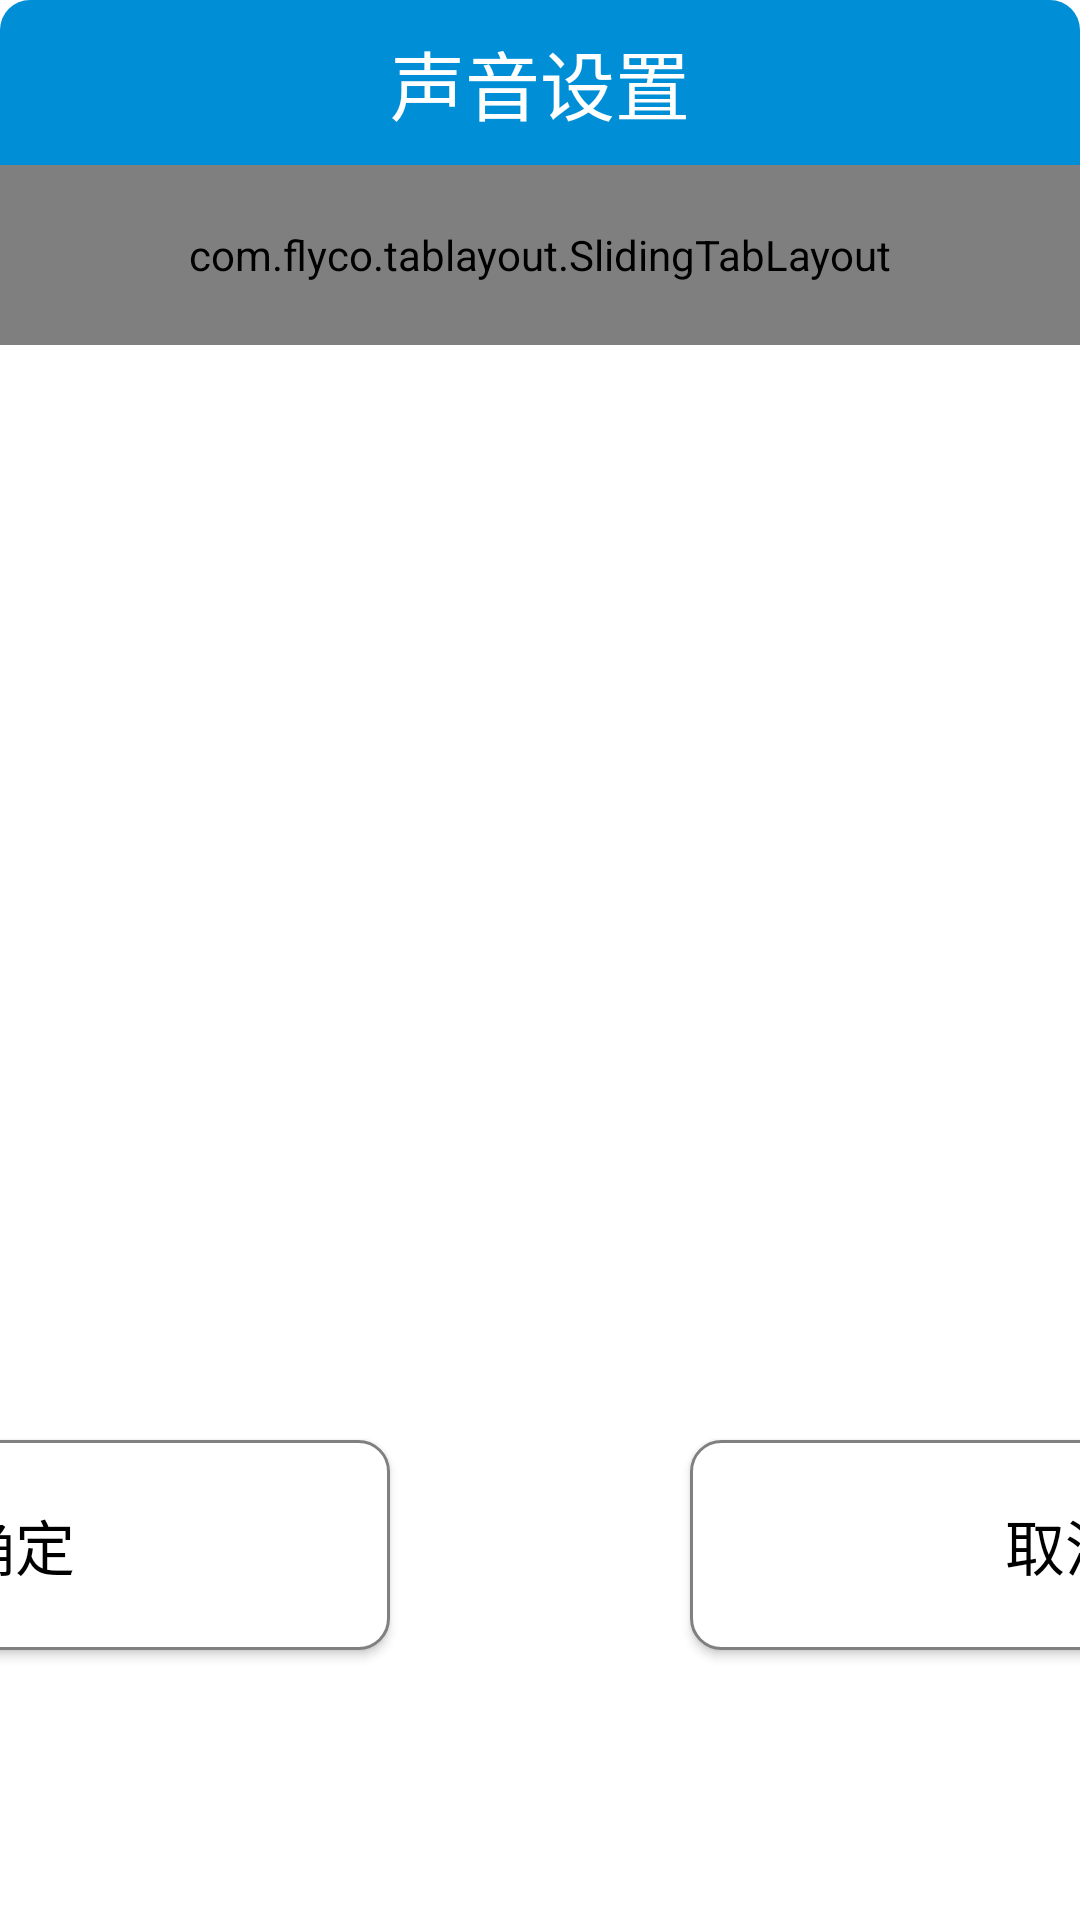

Reconstruct the res/layout file that produces this screen, plus the resources it refers to.
<!-- AndroidManifest.xml: application theme AppTheme -->
<!-- res/layout/run_setting_layout.xml -->
<?xml version="1.0" encoding="utf-8"?>
<LinearLayout xmlns:android="http://schemas.android.com/apk/res/android"
    android:layout_width="@dimen/dip_800"
    xmlns:tl="http://schemas.android.com/apk/res-auto"
    xmlns:tools="http://schemas.android.com/tools"
    xmlns:app="http://schemas.android.com/apk/res-auto"
    android:layout_gravity="center"
    android:background="@drawable/setting_dialog_bg"
    android:layout_height="580dp"
    android:orientation="vertical">



    <TextView
        android:background="@drawable/setting_dialog_title_bg"
        android:text="@string/voice_setting"
        android:gravity="center"
        android:textSize="@dimen/sp_25"
        android:textColor="@color/white"
        android:layout_width="match_parent"
        android:layout_height="@dimen/dip_55">

    </TextView>

    <androidx.constraintlayout.widget.ConstraintLayout
        android:layout_width="@dimen/dip_800"
        android:layout_height="@dimen/dip_400"
        android:layout_gravity="center_horizontal"
        android:orientation="vertical">

        <com.flyco.tablayout.SlidingTabLayout
            android:id="@+id/stb_RunSetting"
            app:layout_constraintTop_toTopOf="parent"
            android:layout_width="match_parent"
            android:layout_height="@dimen/dip_60"
            tl:tl_iconVisible="false"
            tl:tl_tab_space_equal = "true"
            tl:tl_indicator_corner_radius="1.5dp"
            tl:tl_indicator_height="5dp"
            tl:tl_indicator_width="@dimen/dip_150"
            tl:tl_textsize="28sp"
            tl:tl_indicator_color="#008FD7"
            tl:tl_textSelectColor="#151212"
            tl:tl_textUnselectColor="#887D7D"
            tools:ignore="MissingConstraints">

        </com.flyco.tablayout.SlidingTabLayout>

        <androidx.viewpager.widget.ViewPager
            android:id="@+id/vp_RunSetting"
            android:layout_width="match_parent"
            android:layout_height="0dp"
            tl:layout_constraintBottom_toBottomOf="parent"
            app:layout_constraintTop_toBottomOf="@+id/stb_RunSetting"
            android:layout_marginBottom="@dimen/dip_15"
            tools:ignore="MissingConstraints">

        </androidx.viewpager.widget.ViewPager>




    </androidx.constraintlayout.widget.ConstraintLayout>




    <LinearLayout
        android:layout_width="match_parent"
        android:layout_height="@dimen/dip_120"
        android:gravity="center">

        <Button
            android:id="@+id/dialog_language_confirm"
            android:layout_width="@dimen/dip_250"
            android:layout_height="@dimen/dip_70"
            android:background="@drawable/selector_background"
            android:text="@string/sure"
            android:textAllCaps="false"
            android:gravity="center"
            android:textColor="@drawable/selector_text"
            android:textSize="@dimen/sp_20" />

        <Button
            android:id="@+id/dialog_language_cancel"
            android:layout_width="@dimen/dip_250"
            android:layout_height="@dimen/dip_70"
            android:layout_marginLeft="@dimen/dip_100"
            android:background="@drawable/selector_background"
            android:text="@string/cancel"
            android:textAllCaps="false"
            android:gravity="center"
            android:textColor="@drawable/selector_text"
            android:textSize="@dimen/sp_20" />
    </LinearLayout>



</LinearLayout>
<!-- resources referenced by this layout -->
<resources>
  <color name="white">#FFFFFFFF</color>
  <dimen name="dip_100">100dp</dimen>
  <dimen name="dip_120">120dp</dimen>
  <dimen name="dip_15">15dp</dimen>
  <dimen name="dip_150">150dp</dimen>
  <dimen name="dip_250">250dp</dimen>
  <dimen name="dip_400">400dp</dimen>
  <dimen name="dip_55">55dp</dimen>
  <dimen name="dip_60">60dp</dimen>
  <dimen name="dip_70">70dp</dimen>
  <dimen name="dip_800">800dp</dimen>
  <dimen name="sp_20">20sp</dimen>
  <dimen name="sp_25">25sp</dimen>
  <!-- drawable selector_background (drawable) -->
  <?xml version="1.0" encoding="utf-8"?>
  <selector xmlns:android="http://schemas.android.com/apk/res/android">
      <item android:state_pressed="true" android:drawable="@drawable/shape_background_focus"></item>
      <item android:state_checked="true" android:drawable="@drawable/shape_background_focus"></item>
      <item android:drawable="@drawable/shape_background_no"></item>
  </selector>
  <!-- drawable selector_text (drawable) -->
  <?xml version="1.0" encoding="utf-8"?>
  <selector xmlns:android="http://schemas.android.com/apk/res/android">
      <item android:state_selected="true" android:color="@color/white"></item>
      <item android:state_pressed="true" android:color="@color/white"></item>
      <item android:state_checked="true" android:color="@color/white"></item>
      <item android:color="@color/black"></item>
  </selector>
  <!-- drawable setting_dialog_bg (drawable) -->
  <?xml version="1.0" encoding="utf-8"?>
  <shape xmlns:android="http://schemas.android.com/apk/res/android">
  
      <solid android:color="@color/white">
  
      </solid>
      <corners android:radius="@dimen/dip_10">
  
      </corners>
  </shape>
  <!-- drawable setting_dialog_title_bg (drawable) -->
  <?xml version="1.0" encoding="utf-8"?>
  <shape xmlns:android="http://schemas.android.com/apk/res/android">
      <corners android:topLeftRadius="@dimen/dip_10" android:topRightRadius="@dimen/dip_10"></corners>
  
      <solid android:color="@color/app_bg"></solid>
  </shape>
  <string name="cancel">取消</string>
  <string name="sure">确定</string>
  <string name="voice_setting">声音设置</string>
  <style name="AppTheme" parent="Theme.AppCompat.Light.NoActionBar">
          
          <item name="colorPrimary">@color/colorPrimary</item>
          <item name="colorPrimaryDark">@color/colorPrimaryDark</item>
          <item name="colorAccent">@color/colorAccent</item>
          <item name="android:windowIsTranslucent">false</item>
          <item name="android:windowNoTitle">true</item>
          <item name="android:windowActionBar">true</item>
          
          <item name="android:windowFullscreen">true</item>
          <item name="android:windowBackground">@android:color/transparent</item>
      </style>
  <!-- drawable shape_background_focus (drawable) -->
  <?xml version="1.0" encoding="utf-8"?>
  <shape xmlns:android="http://schemas.android.com/apk/res/android">
      <solid android:color="@color/app_bg" />
      <corners android:radius="10dp"/>
  </shape>
  <!-- drawable shape_background_no (drawable) -->
  <?xml version="1.0" encoding="utf-8"?>
  <shape xmlns:android="http://schemas.android.com/apk/res/android">
      <solid android:color="#FFFFFF" />
      <corners android:radius="10dp"/>
      <stroke
          android:width="1dp"
          android:color="@color/gray" />
  </shape>
  <color name="black">#FF000000</color>
  <dimen name="dip_10">10dp</dimen>
  <color name="app_bg">#008FD7</color>
  <color name="colorPrimary">#008577</color>
  <color name="colorPrimaryDark">#00574B</color>
  <color name="colorAccent">#D81B60</color>
  <color name="gray">#808080</color>
</resources>
